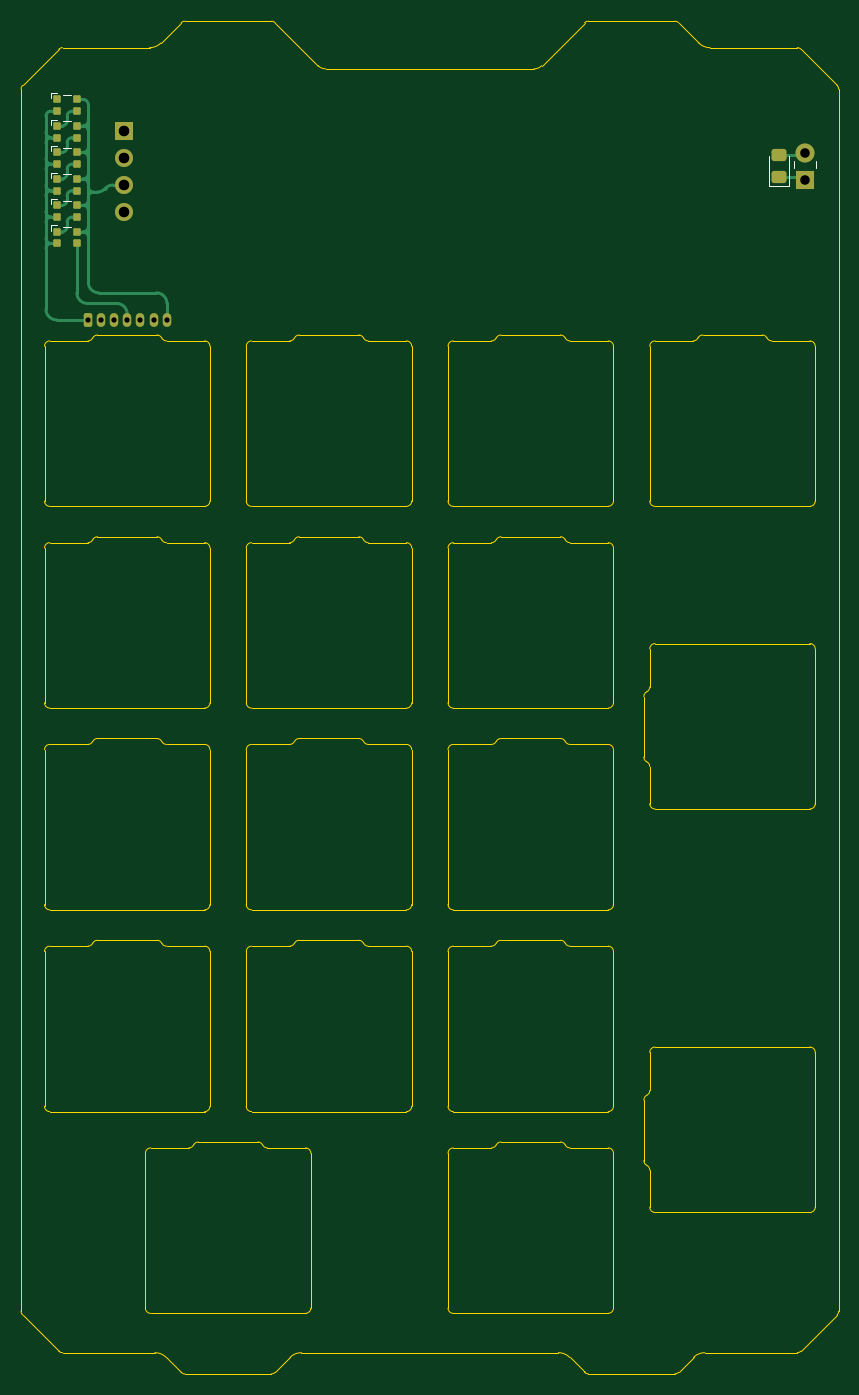
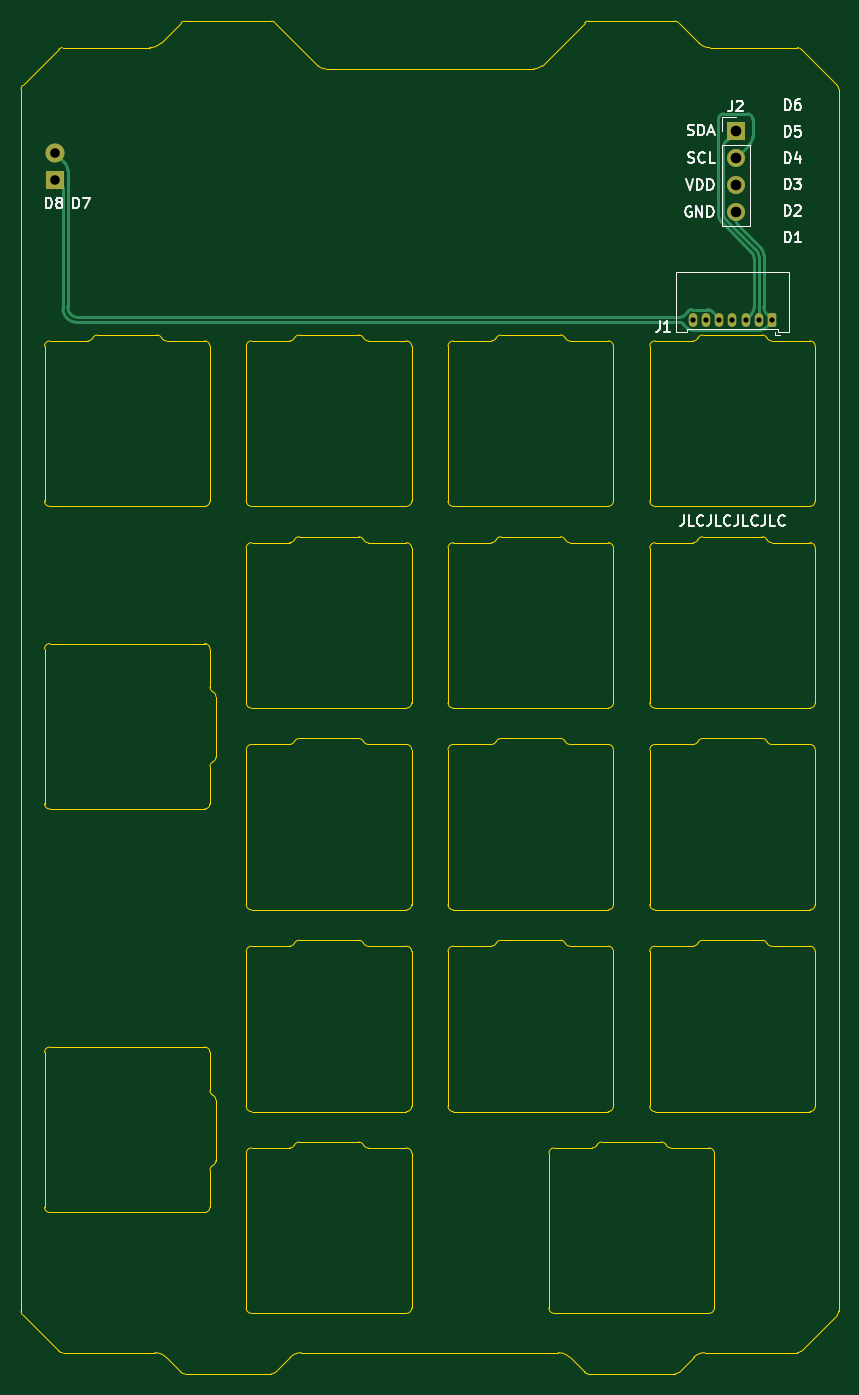
Circuit board: 11 layer files. Board 77.2 x 127.7 mm.
- bottom_copper: plate-SI-B_Cu.gbl (5508 bytes)
- bottom_mask: plate-SI-B_Mask.gbs (1672 bytes)
- paste: plate-SI-B_Paste.gbp (491 bytes)
- bottom_silk: plate-SI-B_Silkscreen.gbo (13573 bytes)
- outline: plate-SI-Edge_Cuts.gm1 (18144 bytes)
- top_copper: plate-SI-F_Cu.gtl (11291 bytes)
- top_mask: plate-SI-F_Mask.gts (2708 bytes)
- paste: plate-SI-F_Paste.gtp (2062 bytes)
- top_silk: plate-SI-F_Silkscreen.gto (3941 bytes)
- drill: plate-SI-NPTH.drl (276 bytes)
- drill: plate-SI-PTH.drl (600 bytes)

=== bottom_copper: plate-SI-B_Cu.gbl ===
G04 #@! TF.GenerationSoftware,KiCad,Pcbnew,(6.0.5)*
G04 #@! TF.CreationDate,2022-06-15T23:31:17+02:00*
G04 #@! TF.ProjectId,plate-SI,706c6174-652d-4534-992e-6b696361645f,rev?*
G04 #@! TF.SameCoordinates,Original*
G04 #@! TF.FileFunction,Copper,L2,Bot*
G04 #@! TF.FilePolarity,Positive*
%FSLAX46Y46*%
G04 Gerber Fmt 4.6, Leading zero omitted, Abs format (unit mm)*
G04 Created by KiCad (PCBNEW (6.0.5)) date 2022-06-15 23:31:17*
%MOMM*%
%LPD*%
G01*
G04 APERTURE LIST*
G04 Aperture macros list*
%AMRoundRect*
0 Rectangle with rounded corners*
0 $1 Rounding radius*
0 $2 $3 $4 $5 $6 $7 $8 $9 X,Y pos of 4 corners*
0 Add a 4 corners polygon primitive as box body*
4,1,4,$2,$3,$4,$5,$6,$7,$8,$9,$2,$3,0*
0 Add four circle primitives for the rounded corners*
1,1,$1+$1,$2,$3*
1,1,$1+$1,$4,$5*
1,1,$1+$1,$6,$7*
1,1,$1+$1,$8,$9*
0 Add four rect primitives between the rounded corners*
20,1,$1+$1,$2,$3,$4,$5,0*
20,1,$1+$1,$4,$5,$6,$7,0*
20,1,$1+$1,$6,$7,$8,$9,0*
20,1,$1+$1,$8,$9,$2,$3,0*%
G04 Aperture macros list end*
G04 #@! TA.AperFunction,ComponentPad*
%ADD10R,1.700000X1.700000*%
G04 #@! TD*
G04 #@! TA.AperFunction,ComponentPad*
%ADD11O,1.700000X1.700000*%
G04 #@! TD*
G04 #@! TA.AperFunction,ComponentPad*
%ADD12R,1.800000X1.800000*%
G04 #@! TD*
G04 #@! TA.AperFunction,ComponentPad*
%ADD13C,1.800000*%
G04 #@! TD*
G04 #@! TA.AperFunction,ComponentPad*
%ADD14RoundRect,0.200000X-0.200000X-0.450000X0.200000X-0.450000X0.200000X0.450000X-0.200000X0.450000X0*%
G04 #@! TD*
G04 #@! TA.AperFunction,ComponentPad*
%ADD15O,0.800000X1.300000*%
G04 #@! TD*
G04 #@! TA.AperFunction,Conductor*
%ADD16C,0.250000*%
G04 #@! TD*
G04 APERTURE END LIST*
D10*
G04 #@! TO.P,J2,1,Pin_1*
G04 #@! TO.N,SDA*
X-300000Y27612500D03*
D11*
G04 #@! TO.P,J2,2,Pin_2*
G04 #@! TO.N,SCL*
X-300000Y25072500D03*
G04 #@! TO.P,J2,3,Pin_3*
G04 #@! TO.N,+VSW*
X-300000Y22532500D03*
G04 #@! TO.P,J2,4,Pin_4*
G04 #@! TO.N,GND*
X-300000Y19992500D03*
G04 #@! TD*
D12*
G04 #@! TO.P,D8,1,K*
G04 #@! TO.N,GND*
X64000000Y23025000D03*
D13*
G04 #@! TO.P,D8,2,A*
G04 #@! TO.N,LED_CHG*
X64000000Y25565000D03*
G04 #@! TD*
D14*
G04 #@! TO.P,J1,1,Pin_1*
G04 #@! TO.N,GND*
X-3750000Y9800000D03*
D15*
G04 #@! TO.P,J1,2,Pin_2*
G04 #@! TO.N,SDA*
X-2500000Y9800000D03*
G04 #@! TO.P,J1,3,Pin_3*
G04 #@! TO.N,SCL*
X-1250000Y9800000D03*
G04 #@! TO.P,J1,4,Pin_4*
G04 #@! TO.N,P1.09*
X0Y9800000D03*
G04 #@! TO.P,J1,5,Pin_5*
G04 #@! TO.N,LED_CHG*
X1250000Y9800000D03*
G04 #@! TO.P,J1,6,Pin_6*
G04 #@! TO.N,VDDH*
X2500000Y9800000D03*
G04 #@! TO.P,J1,7,Pin_7*
G04 #@! TO.N,+VSW*
X3750000Y9800000D03*
G04 #@! TD*
D16*
G04 #@! TO.N,GND*
X-2592999Y8825480D02*
X3842999Y8825480D01*
X-3750000Y9800000D02*
X-3750000Y9775374D01*
X-2656627Y16610581D02*
X-592893Y18674315D01*
X-2949520Y11039320D02*
X-2949520Y15903474D01*
X-3750000Y9800000D02*
X-3750000Y9824626D01*
X63225009Y10875000D02*
X63225009Y22250009D01*
X-300000Y19381422D02*
X-300000Y19992500D01*
X-3750000Y9824626D02*
X-3242413Y10332213D01*
X63225009Y22250009D02*
X64000000Y23025000D01*
X4196553Y8971927D02*
X4653180Y9428554D01*
X-3750000Y9775374D02*
X-2946552Y8971926D01*
X5006733Y9575000D02*
X61925009Y9575000D01*
X-2656627Y16610581D02*
G75*
G03*
X-2949520Y15903474I707101J-707104D01*
G01*
X-2949521Y11039320D02*
G75*
G02*
X-3242414Y10332214I-999993J-3D01*
G01*
X-300001Y19381422D02*
G75*
G02*
X-592894Y18674316I-999993J-3D01*
G01*
X63225000Y10875000D02*
G75*
G02*
X61925009Y9575000I-1300000J0D01*
G01*
X3842999Y8825487D02*
G75*
G03*
X4196553Y8971927I1J500013D01*
G01*
X5006733Y9574976D02*
G75*
G03*
X4653181Y9428553I-33J-499976D01*
G01*
X-2946552Y8971926D02*
G75*
G03*
X-2592999Y8825480I353553J353556D01*
G01*
G04 #@! TO.N,SDA*
X-2207107Y16424383D02*
X581618Y19213108D01*
X874511Y19920215D02*
X874511Y26023775D01*
X-2500000Y9800000D02*
X-2500000Y15717276D01*
X581618Y26730882D02*
X-300000Y27612500D01*
X874510Y19920215D02*
G75*
G02*
X581617Y19213109I-999993J-3D01*
G01*
X-2499999Y15717276D02*
G75*
G02*
X-2207106Y16424382I999993J3D01*
G01*
X874510Y26023775D02*
G75*
G03*
X581617Y26730881I-999993J3D01*
G01*
G04 #@! TO.N,SCL*
X-1250000Y9824626D02*
X-1757587Y10332213D01*
X-1250000Y9800000D02*
X-1250000Y9824626D01*
X824031Y29250000D02*
X-1400000Y29250000D01*
X1324031Y19734018D02*
X1324031Y28750000D01*
X-1900000Y28750000D02*
X-1900000Y27086714D01*
X-1607107Y26379607D02*
X-300000Y25072500D01*
X-1757587Y16238186D02*
X1031138Y19026911D01*
X-2050480Y11039320D02*
X-2050480Y15531079D01*
X-1757587Y16238186D02*
G75*
G03*
X-2050480Y15531079I707101J-707104D01*
G01*
X-1900000Y28750000D02*
G75*
G02*
X-1400000Y29250000I500001J-1D01*
G01*
X1324035Y19734018D02*
G75*
G02*
X1031138Y19026911I-999995J2D01*
G01*
X-1607107Y26379607D02*
G75*
G02*
X-1900000Y27086714I707106J707106D01*
G01*
X-2050479Y11039320D02*
G75*
G03*
X-1757586Y10332214I999993J-3D01*
G01*
X824031Y29250001D02*
G75*
G02*
X1324031Y28750000I-1J-500001D01*
G01*
G04 #@! TO.N,LED_CHG*
X1250000Y9900000D02*
X1978074Y10628074D01*
X5007213Y10024520D02*
X61775489Y10024520D01*
X4196553Y10628073D02*
X4653660Y10170966D01*
X2331627Y10774520D02*
X3842999Y10774520D01*
X63068382Y24633382D02*
X64000000Y25565000D01*
X1250000Y9800000D02*
X1250000Y9900000D01*
X62775489Y11024520D02*
X62775489Y23926275D01*
X61775489Y10024511D02*
G75*
G03*
X62775489Y11024520I11J999989D01*
G01*
X5007213Y10024524D02*
G75*
G02*
X4653661Y10170967I-13J499976D01*
G01*
X2331627Y10774495D02*
G75*
G03*
X1978074Y10628074I-27J-499995D01*
G01*
X63068367Y24633397D02*
G75*
G03*
X62775489Y23926275I707133J-707097D01*
G01*
X3842999Y10774513D02*
G75*
G02*
X4196553Y10628073I1J-500013D01*
G01*
G04 #@! TD*
M02*

=== bottom_mask: plate-SI-B_Mask.gbs (1672 bytes, source withheld) ===
=== paste: plate-SI-B_Paste.gbp ===
G04 #@! TF.GenerationSoftware,KiCad,Pcbnew,(6.0.5)*
G04 #@! TF.CreationDate,2022-06-15T23:31:17+02:00*
G04 #@! TF.ProjectId,plate-SI,706c6174-652d-4534-992e-6b696361645f,rev?*
G04 #@! TF.SameCoordinates,Original*
G04 #@! TF.FileFunction,Paste,Bot*
G04 #@! TF.FilePolarity,Positive*
%FSLAX46Y46*%
G04 Gerber Fmt 4.6, Leading zero omitted, Abs format (unit mm)*
G04 Created by KiCad (PCBNEW (6.0.5)) date 2022-06-15 23:31:17*
%MOMM*%
%LPD*%
G01*
G04 APERTURE LIST*
G04 APERTURE END LIST*
M02*

=== bottom_silk: plate-SI-B_Silkscreen.gbo (13573 bytes, source omitted) ===
=== outline: plate-SI-Edge_Cuts.gm1 (18144 bytes, source omitted) ===
=== top_copper: plate-SI-F_Cu.gtl (11291 bytes, source omitted) ===
=== top_mask: plate-SI-F_Mask.gts (2708 bytes, source withheld) ===
=== paste: plate-SI-F_Paste.gtp (2062 bytes, source withheld) ===
=== top_silk: plate-SI-F_Silkscreen.gto ===
G04 #@! TF.GenerationSoftware,KiCad,Pcbnew,(6.0.5)*
G04 #@! TF.CreationDate,2022-06-15T23:31:17+02:00*
G04 #@! TF.ProjectId,plate-SI,706c6174-652d-4534-992e-6b696361645f,rev?*
G04 #@! TF.SameCoordinates,Original*
G04 #@! TF.FileFunction,Legend,Top*
G04 #@! TF.FilePolarity,Positive*
%FSLAX46Y46*%
G04 Gerber Fmt 4.6, Leading zero omitted, Abs format (unit mm)*
G04 Created by KiCad (PCBNEW (6.0.5)) date 2022-06-15 23:31:17*
%MOMM*%
%LPD*%
G01*
G04 APERTURE LIST*
G04 Aperture macros list*
%AMRoundRect*
0 Rectangle with rounded corners*
0 $1 Rounding radius*
0 $2 $3 $4 $5 $6 $7 $8 $9 X,Y pos of 4 corners*
0 Add a 4 corners polygon primitive as box body*
4,1,4,$2,$3,$4,$5,$6,$7,$8,$9,$2,$3,0*
0 Add four circle primitives for the rounded corners*
1,1,$1+$1,$2,$3*
1,1,$1+$1,$4,$5*
1,1,$1+$1,$6,$7*
1,1,$1+$1,$8,$9*
0 Add four rect primitives between the rounded corners*
20,1,$1+$1,$2,$3,$4,$5,0*
20,1,$1+$1,$4,$5,$6,$7,0*
20,1,$1+$1,$6,$7,$8,$9,0*
20,1,$1+$1,$8,$9,$2,$3,0*%
G04 Aperture macros list end*
%ADD10C,0.120000*%
%ADD11RoundRect,0.105000X-0.245000X-0.245000X0.245000X-0.245000X0.245000X0.245000X-0.245000X0.245000X0*%
%ADD12RoundRect,0.250000X0.450000X-0.325000X0.450000X0.325000X-0.450000X0.325000X-0.450000X-0.325000X0*%
%ADD13R,1.700000X1.700000*%
%ADD14O,1.700000X1.700000*%
%ADD15R,1.800000X1.800000*%
%ADD16C,1.800000*%
%ADD17RoundRect,0.200000X-0.200000X-0.450000X0.200000X-0.450000X0.200000X0.450000X-0.200000X0.450000X0*%
%ADD18O,0.800000X1.300000*%
G04 APERTURE END LIST*
D10*
G04 #@! TO.C,D1*
X-7175000Y18212500D02*
X-7175000Y18712500D01*
X-6075000Y18562500D02*
X-5275000Y18562500D01*
X-7175000Y18712500D02*
X-6675000Y18712500D01*
G04 #@! TO.C,D7*
X60565000Y22440000D02*
X62485000Y22440000D01*
X60565000Y25300000D02*
X60565000Y22440000D01*
X62485000Y22440000D02*
X62485000Y25300000D01*
G04 #@! TO.C,D3*
X-7175000Y23712500D02*
X-6675000Y23712500D01*
X-6075000Y23562500D02*
X-5275000Y23562500D01*
X-7175000Y23212500D02*
X-7175000Y23712500D01*
G04 #@! TO.C,D5*
X-7175000Y28712500D02*
X-6675000Y28712500D01*
X-6075000Y28562500D02*
X-5275000Y28562500D01*
X-7175000Y28212500D02*
X-7175000Y28712500D01*
G04 #@! TO.C,D6*
X-7175000Y30712500D02*
X-7175000Y31212500D01*
X-6075000Y31062500D02*
X-5275000Y31062500D01*
X-7175000Y31212500D02*
X-6675000Y31212500D01*
G04 #@! TO.C,D8*
X65060000Y24105000D02*
X65060000Y24836000D01*
X62940000Y24105000D02*
X62940000Y24836000D01*
G04 #@! TO.C,D4*
X-7175000Y25712500D02*
X-7175000Y26212500D01*
X-7175000Y26212500D02*
X-6675000Y26212500D01*
X-6075000Y26062500D02*
X-5275000Y26062500D01*
G04 #@! TO.C,D2*
X-7175000Y21212500D02*
X-6675000Y21212500D01*
X-7175000Y20712500D02*
X-7175000Y21212500D01*
X-6075000Y21062500D02*
X-5275000Y21062500D01*
G04 #@! TD*
%LPC*%
D11*
G04 #@! TO.C,D1*
X-6590000Y18112500D03*
X-6590000Y17012500D03*
X-4760000Y17012500D03*
X-4760000Y18112500D03*
G04 #@! TD*
D12*
G04 #@! TO.C,D7*
X61525000Y23275000D03*
X61525000Y25325000D03*
G04 #@! TD*
D11*
G04 #@! TO.C,D3*
X-6590000Y23112500D03*
X-6590000Y22012500D03*
X-4760000Y22012500D03*
X-4760000Y23112500D03*
G04 #@! TD*
G04 #@! TO.C,D5*
X-6590000Y28112500D03*
X-6590000Y27012500D03*
X-4760000Y27012500D03*
X-4760000Y28112500D03*
G04 #@! TD*
D13*
G04 #@! TO.C,J2*
X-300000Y27612500D03*
D14*
X-300000Y25072500D03*
X-300000Y22532500D03*
X-300000Y19992500D03*
G04 #@! TD*
D11*
G04 #@! TO.C,D6*
X-6590000Y30612500D03*
X-6590000Y29512500D03*
X-4760000Y29512500D03*
X-4760000Y30612500D03*
G04 #@! TD*
D15*
G04 #@! TO.C,D8*
X64000000Y23025000D03*
D16*
X64000000Y25565000D03*
G04 #@! TD*
D11*
G04 #@! TO.C,D4*
X-6590000Y25612500D03*
X-6590000Y24512500D03*
X-4760000Y24512500D03*
X-4760000Y25612500D03*
G04 #@! TD*
G04 #@! TO.C,D2*
X-6590000Y20612500D03*
X-6590000Y19512500D03*
X-4760000Y19512500D03*
X-4760000Y20612500D03*
G04 #@! TD*
D17*
G04 #@! TO.C,J1*
X-3750000Y9800000D03*
D18*
X-2500000Y9800000D03*
X-1250000Y9800000D03*
X0Y9800000D03*
X1250000Y9800000D03*
X2500000Y9800000D03*
X3750000Y9800000D03*
G04 #@! TD*
M02*

=== drill: plate-SI-NPTH.drl ===
M48
; DRILL file {KiCad (6.0.5)} date Wed Jun 15 23:31:21 2022
; FORMAT={-:-/ absolute / metric / decimal}
; #@! TF.CreationDate,2022-06-15T23:31:21+02:00
; #@! TF.GenerationSoftware,Kicad,Pcbnew,(6.0.5)
; #@! TF.FileFunction,NonPlated,1,2,NPTH
FMAT,2
METRIC
%
G90
G05
T0
M30

=== drill: plate-SI-PTH.drl ===
M48
; DRILL file {KiCad (6.0.5)} date Wed Jun 15 23:31:21 2022
; FORMAT={-:-/ absolute / metric / decimal}
; #@! TF.CreationDate,2022-06-15T23:31:21+02:00
; #@! TF.GenerationSoftware,Kicad,Pcbnew,(6.0.5)
; #@! TF.FileFunction,Plated,1,2,PTH
FMAT,2
METRIC
; #@! TA.AperFunction,Plated,PTH,ComponentDrill
T1C0.500
; #@! TA.AperFunction,Plated,PTH,ComponentDrill
T2C0.900
; #@! TA.AperFunction,Plated,PTH,ComponentDrill
T3C1.000
%
G90
G05
T1
X-3.75Y9.8
X-2.5Y9.8
X-1.25Y9.8
X0.0Y9.8
X1.25Y9.8
X2.5Y9.8
X3.75Y9.8
T2
X64.0Y25.565
X64.0Y23.025
T3
X-0.3Y27.612
X-0.3Y25.072
X-0.3Y22.532
X-0.3Y19.992
T0
M30

